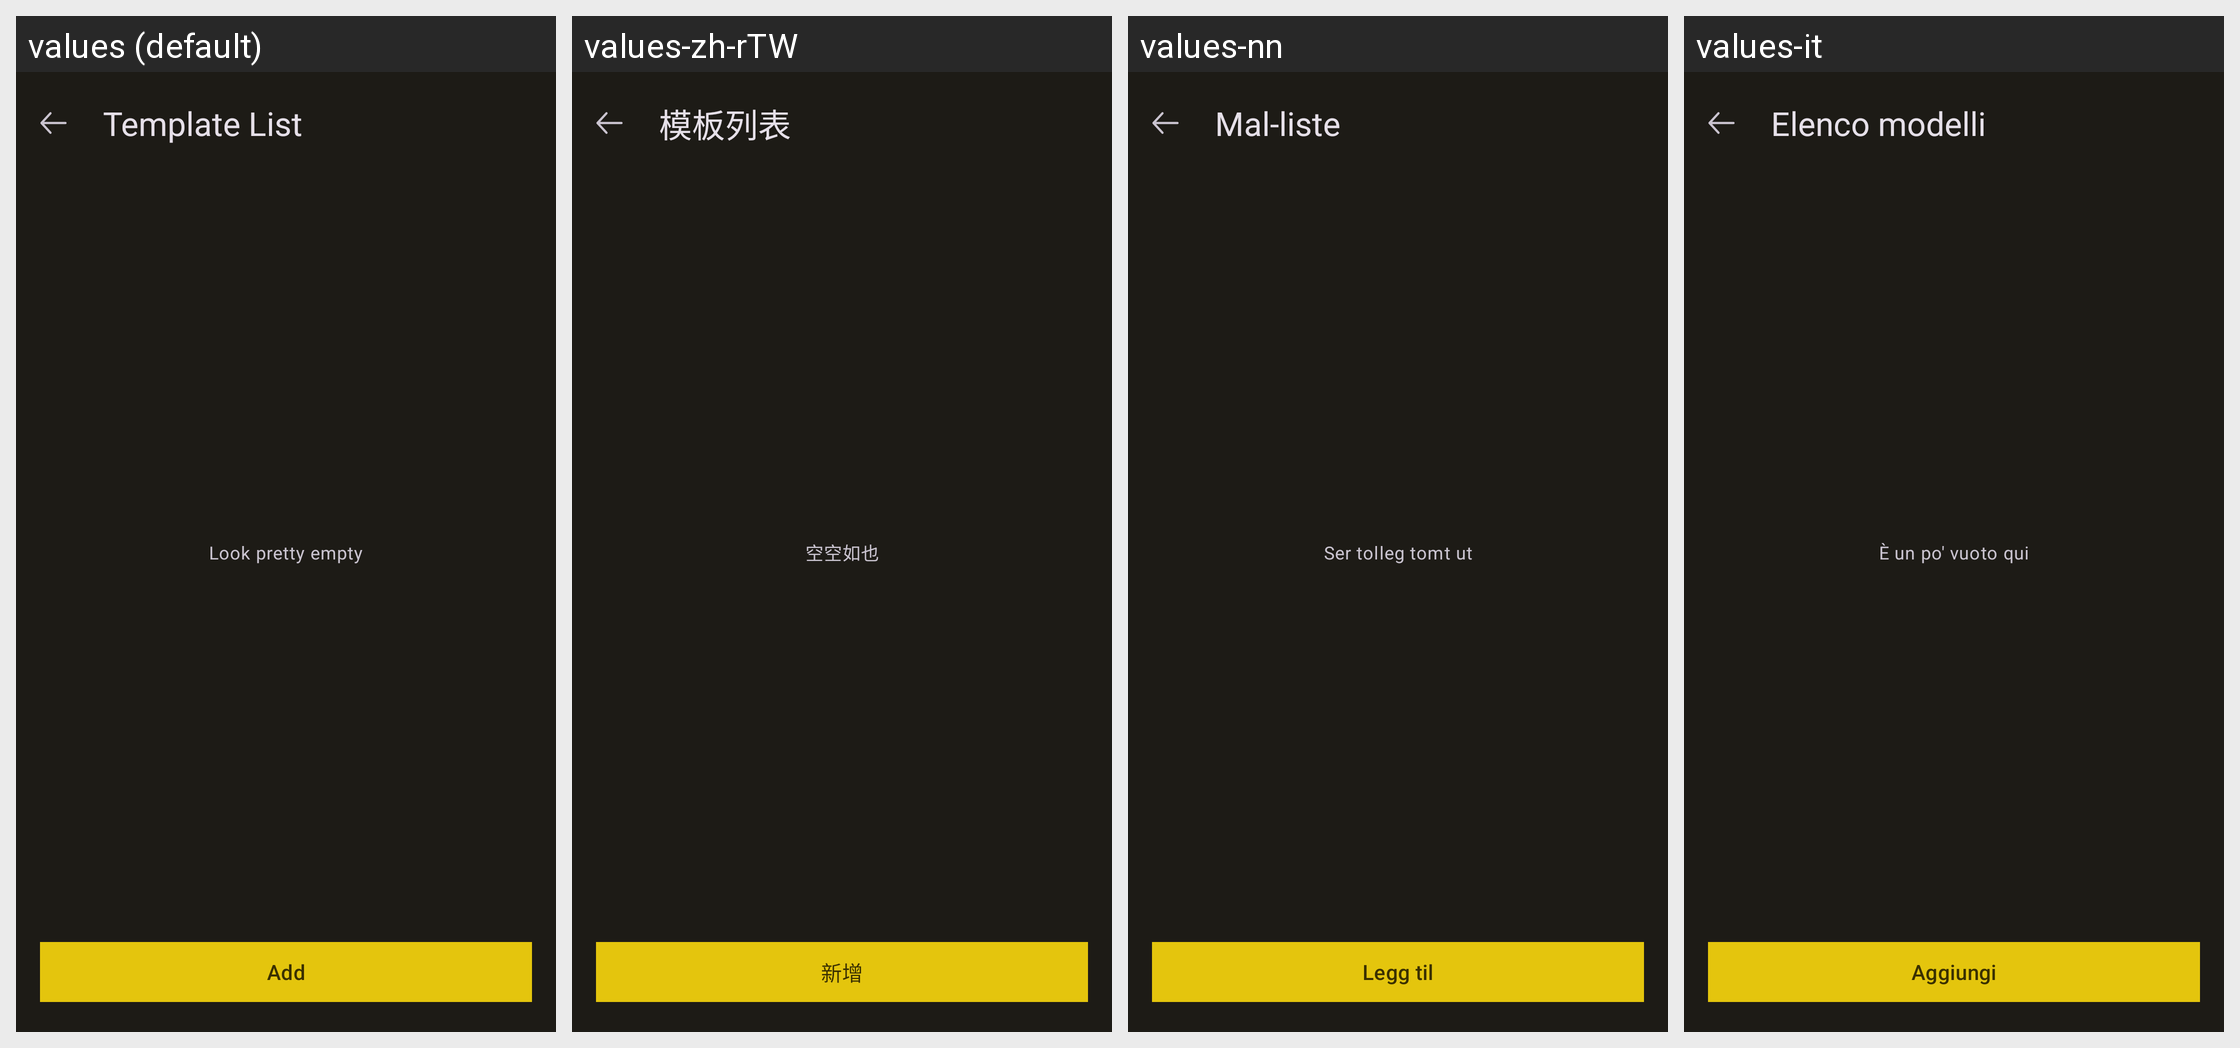

The same Android screen rendered under several of its app's locales, left to right. List the strings drawn on it with the default value and each locale's translation.
Android screen res/layout/dialog_edit_text_template_list.xml rendered under 4 locales, left to right: values (default), values-zh-rTW, values-nn, values-it. Device: Nexus 5 (rendered at 1080×1920; each locale shown at half size, 540×960, under a caption strip naming it); theme Theme.MyApp.
Other locales in the repository, not shown: values-de-rDE, values-en, values-en-rUS, values-es, values-fr, values-ja, values-nb-rNO, values-nl, values-pt, values-pt-rBR, values-ru, values-ta, values-uk, values-zh-rCN.
Strings drawn on this screen, with the default value and each locale's value (text and hints the layout hard-codes, and strings that could not be matched under every locale, appear in the picture but are not listed):

dialog_title_template_title
  values: Template List
  values-zh-rTW: 模板列表
  values-nn: Mal-liste
  values-it: Elenco modelli

tips_list_empty
  values: Look pretty empty
  values-zh-rTW: 空空如也
  values-nn: Ser tolleg tomt ut
  values-it: È un po' vuoto qui

dialog_button_add_template
  values: Add
  values-zh-rTW: 新增
  values-nn: Legg til
  values-it: Aggiungi
